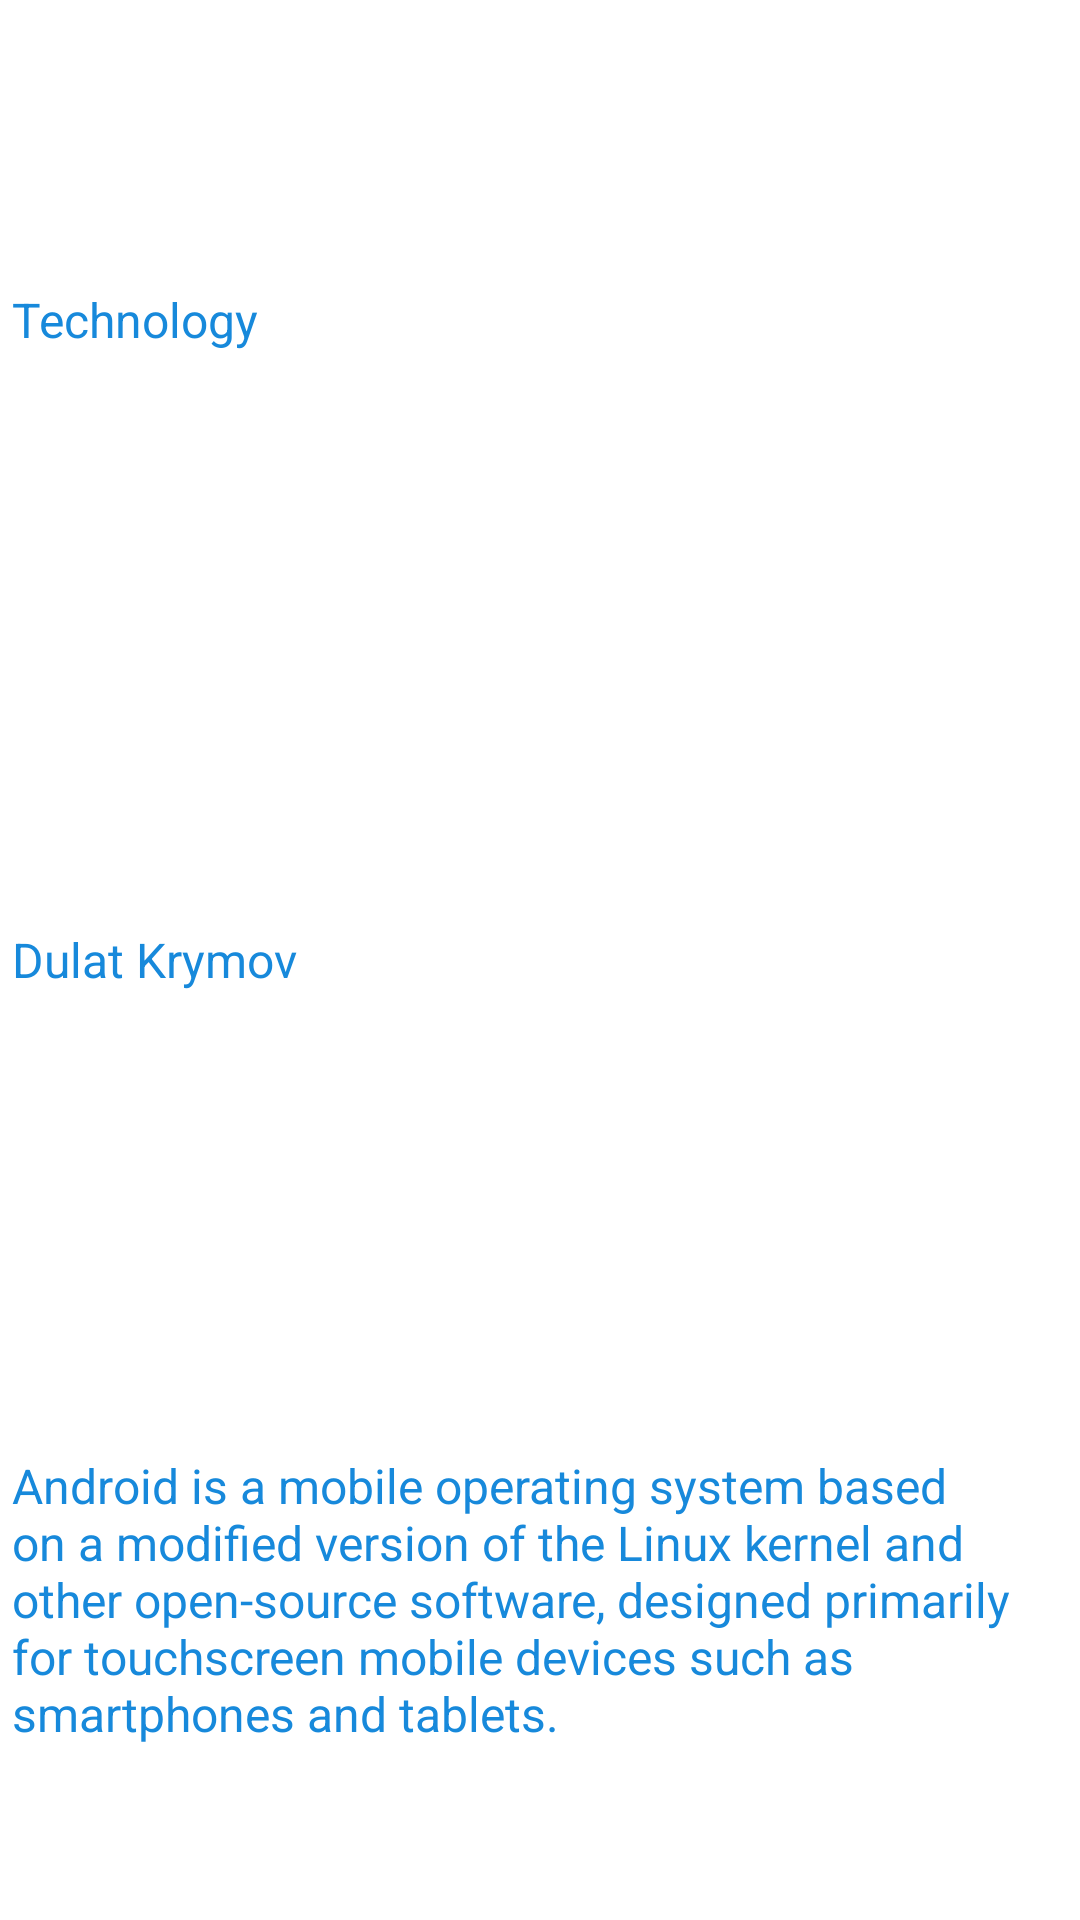

Android layout source for this screen:
<!-- AndroidManifest.xml: application theme Theme.HW_136 -->
<!-- res/layout/content_1.xml -->
<?xml version="1.0" encoding="utf-8"?>
<androidx.appcompat.widget.LinearLayoutCompat
    xmlns:android="http://schemas.android.com/apk/res/android"
    xmlns:tools="http://schemas.android.com/tools"
    android:layout_width="match_parent"
    android:layout_height="match_parent"
    android:orientation="vertical">
    <TextView
        style="@style/tv_content"
        android:text="@string/tv_news_1"/>
    <TextView
        style="@style/tv_content"
        android:text="@string/tv_author"/>
    <TextView
        style="@style/tv_content"
        android:text="@string/tv_content_1"/>
</androidx.appcompat.widget.LinearLayoutCompat>
<!-- resources referenced by this layout -->
<resources>
  <string name="tv_author">Dulat Krymov</string>
  <string name="tv_content_1">Android is a mobile operating system based on a modified version of the Linux kernel and other open-source software, designed primarily for touchscreen mobile devices such as smartphones and tablets.</string>
  <string name="tv_news_1">Technology</string>
  <style name="tv_content">
          <item name="android:textColor">@color/theme_blue</item>
          <item name="android:layout_width">match_parent</item>
          <item name="android:layout_height">0dp</item>
          <item name="android:layout_weight">1</item>
          <item name="android:textSize">16sp</item>
          <item name="android:gravity">center_vertical</item>
          <item name="android:padding">4dp</item>
      </style>
  <style name="Theme.HW_136" parent="Theme.MaterialComponents.DayNight.DarkActionBar">
          
          <item name="colorPrimary">@color/purple_500</item>
          <item name="colorPrimaryVariant">@color/purple_700</item>
          <item name="colorOnPrimary">@color/white</item>
          
          <item name="colorSecondary">@color/teal_200</item>
          <item name="colorSecondaryVariant">@color/teal_700</item>
          <item name="colorOnSecondary">@color/black</item>
          
          <item name="android:statusBarColor">?attr/colorPrimaryVariant</item>
          
      </style>
  <color name="theme_blue">#1789DB</color>
  <color name="purple_500">#FF6200EE</color>
  <color name="purple_700">#FF3700B3</color>
  <color name="white">#FFFFFFFF</color>
  <color name="teal_200">#FF03DAC5</color>
  <color name="teal_700">#FF018786</color>
  <color name="black">#FF000000</color>
</resources>
